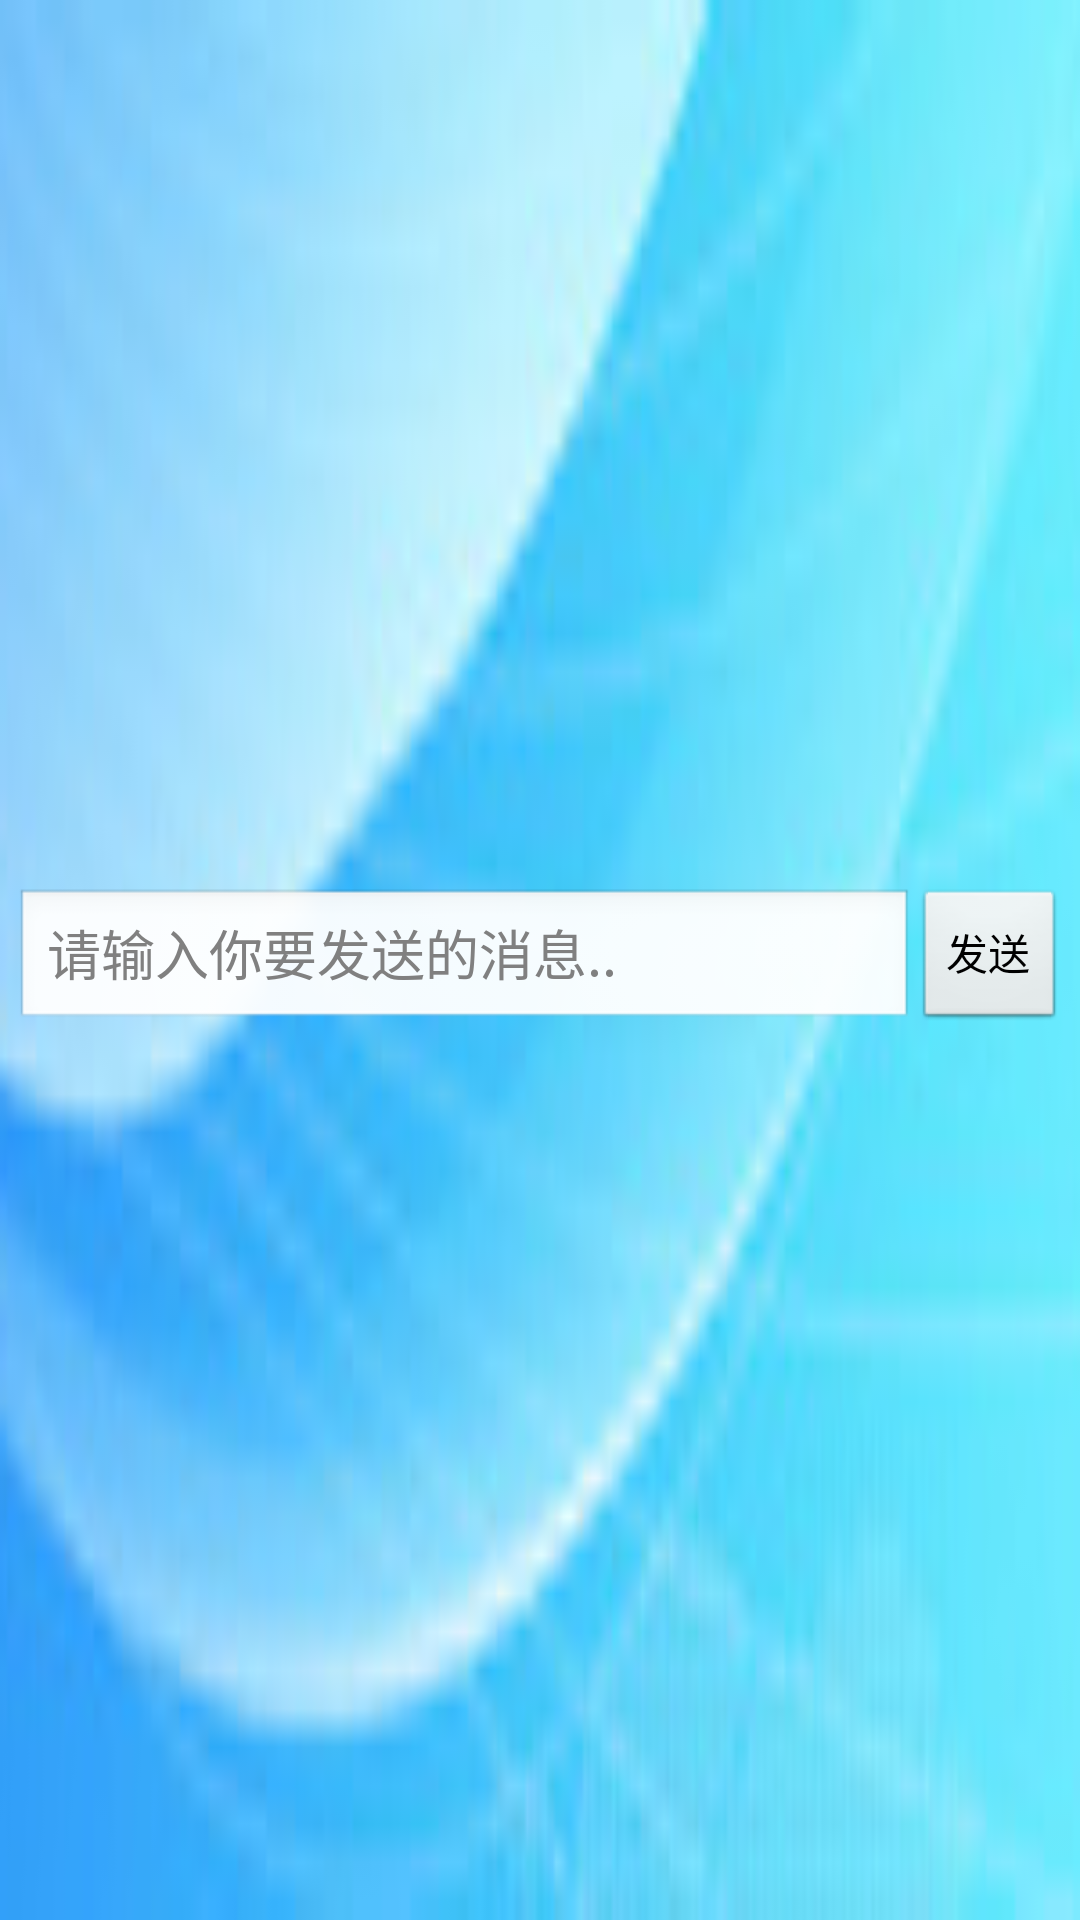

Android layout source for this screen:
<!-- AndroidManifest.xml: application theme AppTheme -->
<!-- res/layout/activity_chat_bottom.xml -->
<?xml version="1.0" encoding="utf-8"?>
<LinearLayout xmlns:android="http://schemas.android.com/apk/res/android"
    android:layout_width="match_parent"
    android:layout_height="wrap_content"
    android:background="@mipmap/pic_tab_top_bg"
    android:gravity="center"
    android:orientation="horizontal"
    android:padding="5dp" >

    <EditText
        android:id="@+id/chat_bottom_send_edittext"
        android:layout_width="0dp"
        android:layout_height="wrap_content"
        android:layout_weight="1"
        android:hint="请输入你要发送的消息.." />

    <Button
        android:id="@+id/chat_bottom_send_button"
        android:layout_width="wrap_content"
        android:layout_height="wrap_content"
        android:text="发送" />

</LinearLayout>
<!-- resources referenced by this layout -->
<resources>
  <!-- mipmap pic_tab_top_bg: png bitmap (mipmap-hdpi, 20732 bytes) -->
  <style name="AppTheme" parent="AppBaseTheme">
  
          
          
          <item name="android:windowAnimationStyle">@style/ActivityAnimation</item>
      </style>
  <style name="AppBaseTheme" parent="android:Theme.Light">
          
      </style>
  <style name="ActivityAnimation">
  
          
          <item name="android:activityOpenEnterAnimation">@anim/push_right_in</item>
          
          <item name="android:activityOpenExitAnimation">@anim/push_left_out</item>
          
          <item name="android:activityCloseEnterAnimation">@anim/push_left_in</item>
          
          <item name="android:activityCloseExitAnimation">@anim/push_right_out</item>
          
      </style>
</resources>
